Run: headless pygame with SDL's dummy video driver; simulated clock (each Clock.tick advances the game by its frame time, no real sleeping); random seed 0; keys injected as events and as key.get_pressed() state; no mouse input.
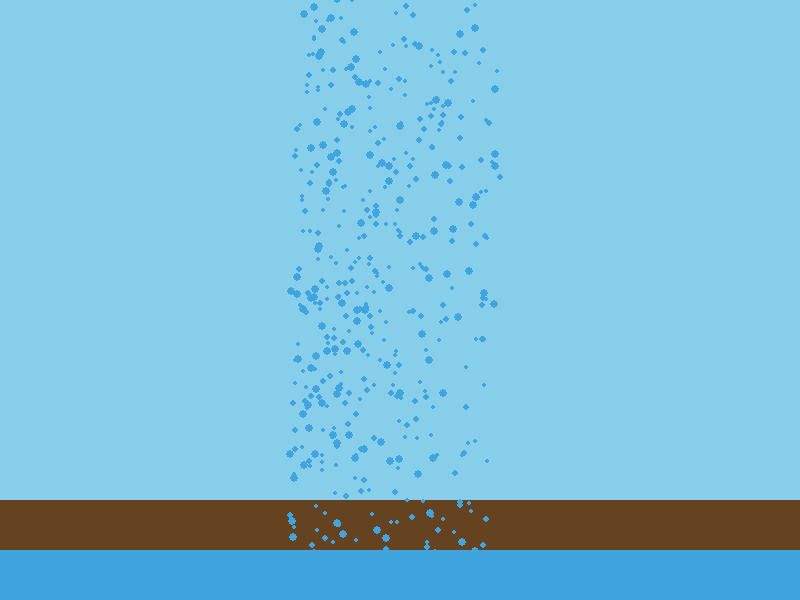
Frame 1 of 4 · flips 1–60 · no input
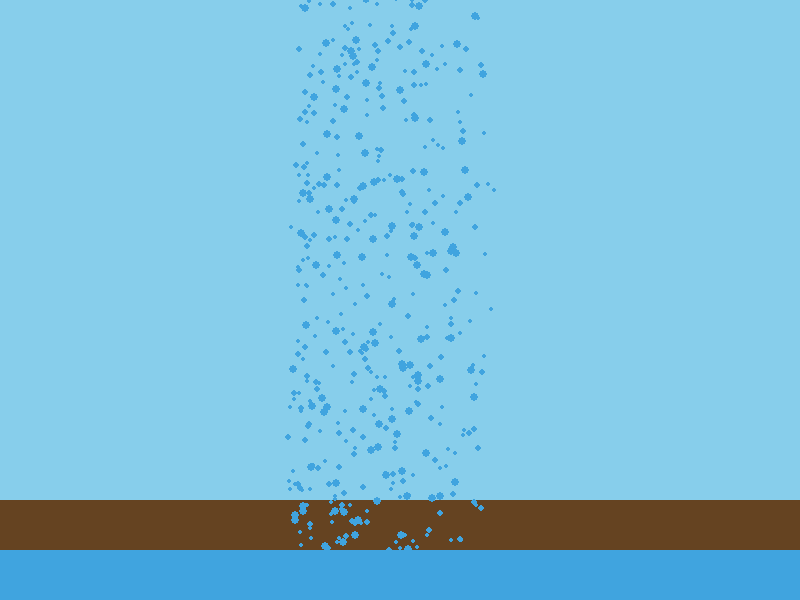
Frame 2 of 4 · flips 61–180 · tapped SPACE, RETURN · held RIGHT (→), D
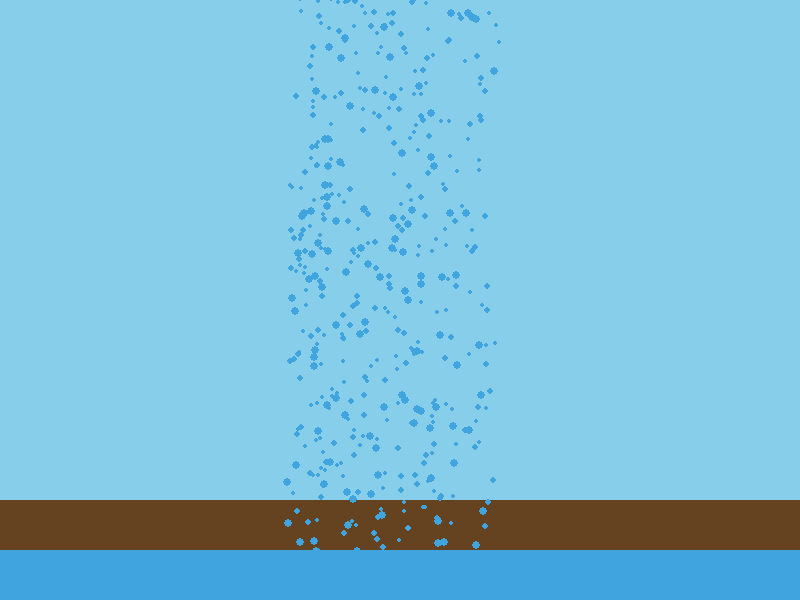
Frame 3 of 4 · flips 181–300 · held DOWN (↓), S
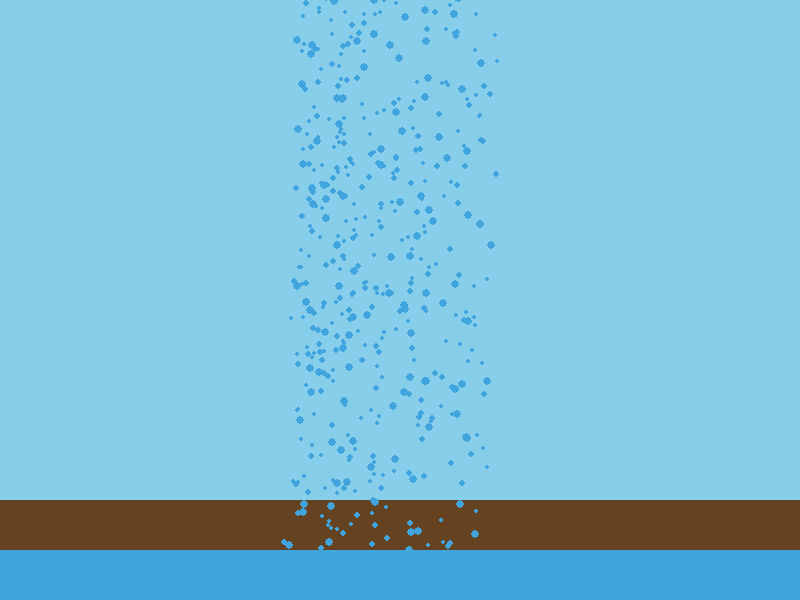
Frame 4 of 4 · flips 301–420 · held LEFT (←), A, UP (↑), W

The pygame program that drew these frames:

import pygame
import random
import math

# Initialize Pygame
pygame.init()

# Set up the display
width, height = 800, 600
screen = pygame.display.set_mode((width, height))
pygame.display.set_caption("Monte Carlo Waterfall Animation")

# Colors
SKY_BLUE = (135, 206, 235)
WATER_BLUE = (64, 164, 223)
ROCK_BROWN = (101, 67, 33)

# Monte Carlo function for generating random numbers
def monte_carlo_random():
    while True:
        x = random.uniform(0, 1)
        y = random.uniform(0, 1)
        if y <= math.exp(-x):  # Using exponential distribution for more natural flow
            return x

# Particle class for water droplets
class Particle:
    def __init__(self, x, y):
        self.x = x
        self.y = y
        self.speed = 5 + 10 * monte_carlo_random()  # Speed between 5 and 15
        self.size = 2 + 3 * monte_carlo_random()  # Size between 2 and 5

    def move(self):
        self.y += self.speed
        # Add some horizontal movement using Monte Carlo
        self.x += (monte_carlo_random() - 0.5) * 2
        if self.y > height:
            self.reset()

    def reset(self):
        self.y = random.randint(-50, 0)
        self.x = width // 2 + (monte_carlo_random() - 0.5) * 200  # Spread around the center

    def draw(self, surface):
        pygame.draw.circle(surface, WATER_BLUE, (int(self.x), int(self.y)), int(self.size))

# Create particles
particles = [Particle(width // 2 + (monte_carlo_random() - 0.5) * 200, random.randint(-50, height)) 
             for _ in range(500)]

# Main game loop
running = True
clock = pygame.time.Clock()

while running:
    for event in pygame.event.get():
        if event.type == pygame.QUIT:
            running = False

    # Fill the background
    screen.fill(SKY_BLUE)

    # Draw rocks
    pygame.draw.rect(screen, ROCK_BROWN, (0, height - 100, width, 100))
    pygame.draw.polygon(screen, ROCK_BROWN, [(0, height - 100), (width, height - 100), 
                                             (width, height), (0, height)])

    # Update and draw particles
    for particle in particles:
        particle.move()
        particle.draw(screen)

    # Draw water pool
    pygame.draw.rect(screen, WATER_BLUE, (0, height - 50, width, 50))

    # Update the display
    pygame.display.flip()

    # Cap the frame rate
    clock.tick(60)

# Quit Pygame
pygame.quit()
